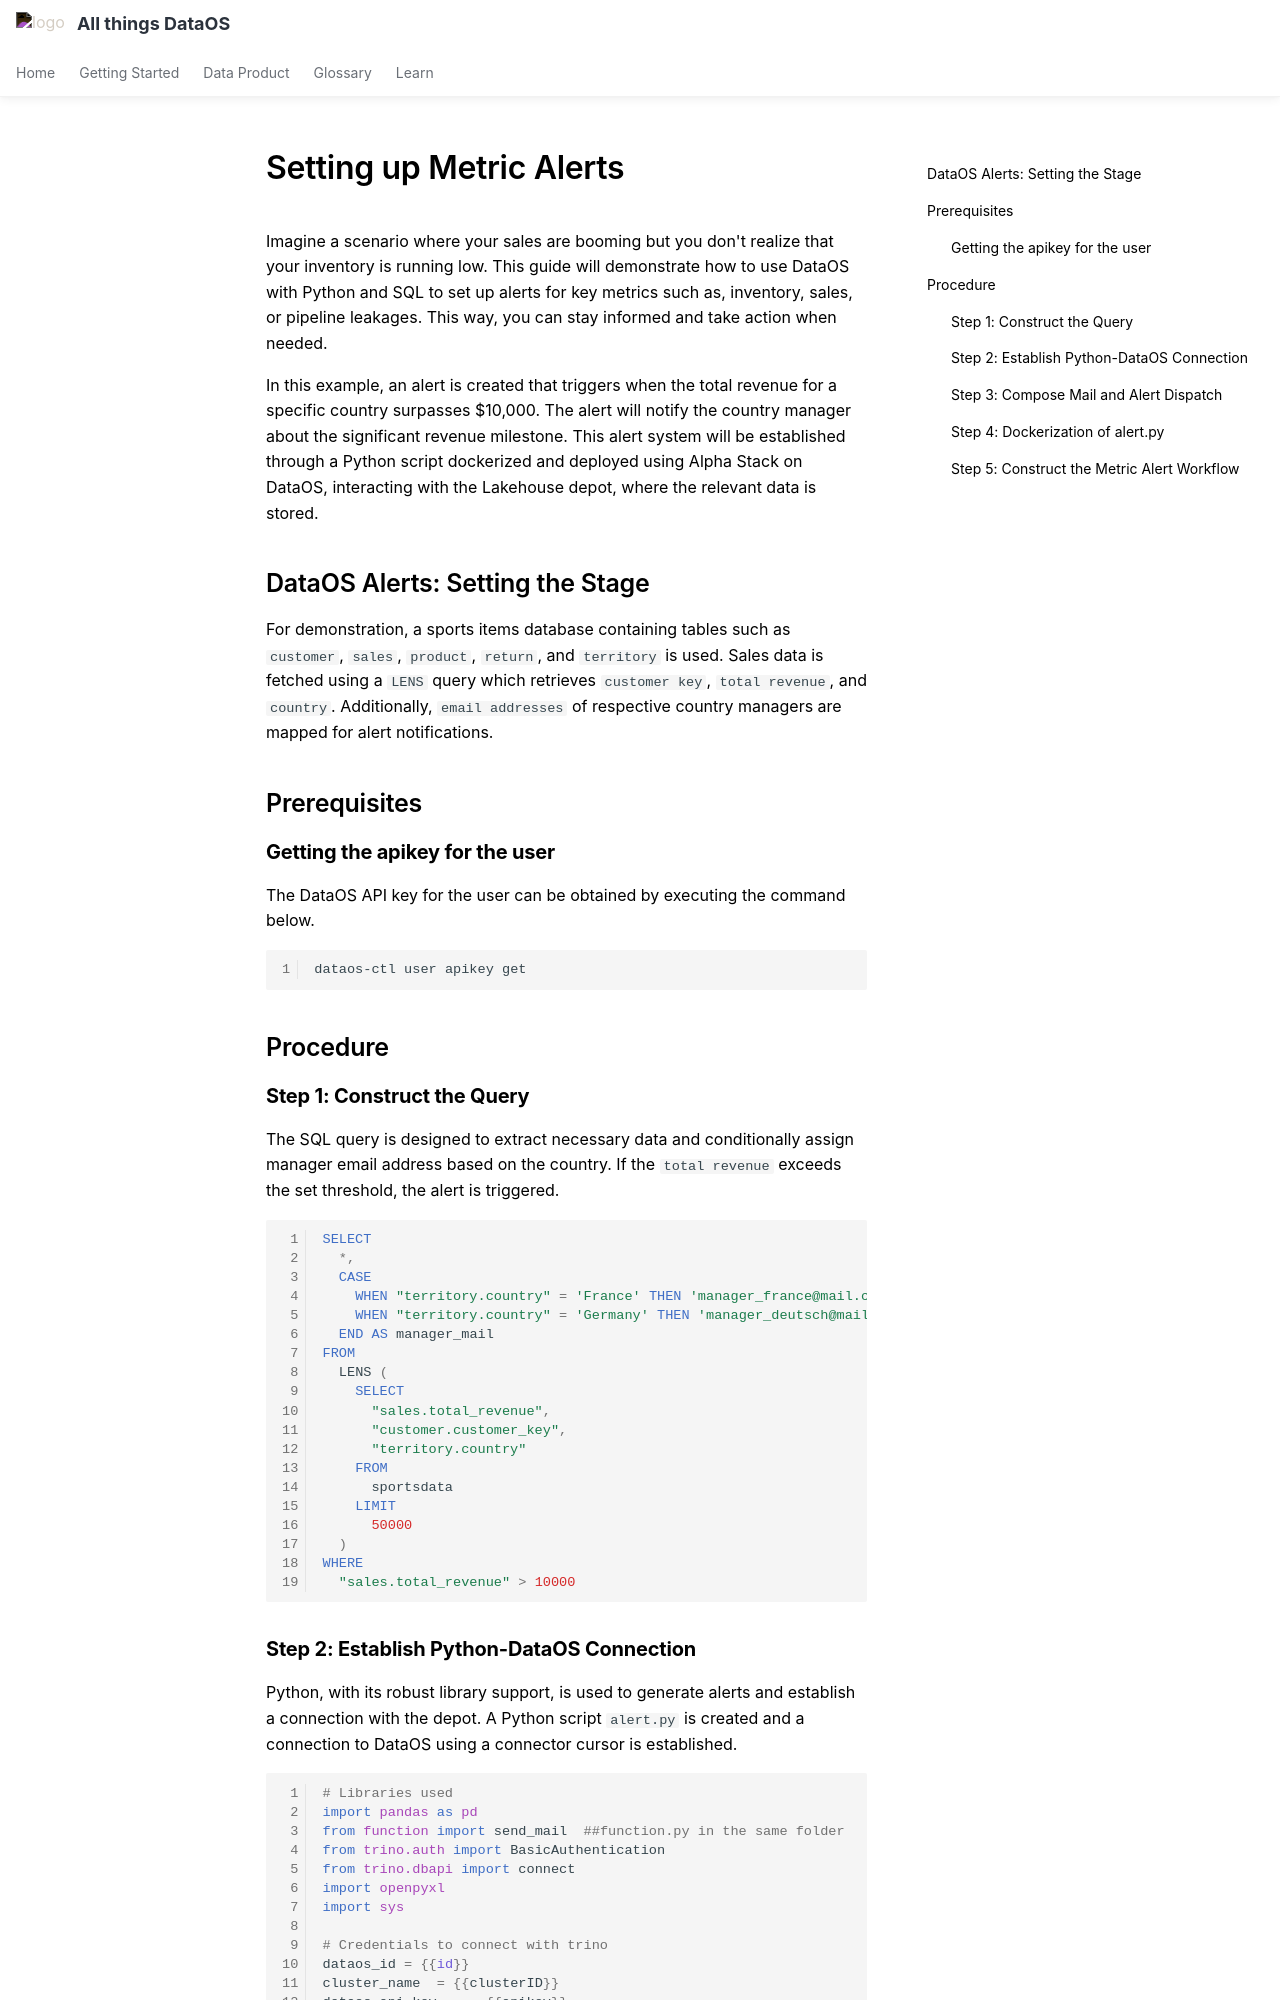

repository: moderndatacompany/dataos.info · page: dataos_alerts/metric_alerts/index.html · generator: mkdocs

---
search:
  exclude: true
---

# Setting up Metric Alerts

Imagine a scenario where your sales are booming but you don't realize that your inventory is running low. This guide will demonstrate how to use DataOS with Python and SQL to set up alerts for
key metrics such as, inventory, sales, or pipeline leakages. This way, you can stay informed and take action when needed.

In this example, an alert is created that triggers when the total revenue for a specific country surpasses $10,000. The alert will notify the country manager about the significant revenue milestone. This alert system will be established through a Python script dockerized and deployed using Alpha Stack on DataOS, interacting with the Lakehouse depot, where the relevant data is stored.

## DataOS Alerts: Setting the Stage

For demonstration, a sports items database containing tables such as `customer`, `sales`, `product`, `return`, and `territory` is used. Sales data is fetched using a `LENS` query which retrieves `customer key`, `total revenue`, and `country`. Additionally, `email addresses` of respective country managers are mapped for alert notifications.

## Prerequisites

### **Getting the apikey for the user**

The DataOS API key for the user can be obtained by executing the command below.

```bash
dataos-ctl user apikey get
```

## Procedure

### **Step 1: Construct the Query**

The SQL query is designed to extract necessary data and conditionally assign manager email address based on the country. If the `total revenue` exceeds the set threshold, the alert is triggered.

```sql
SELECT
  *,
  CASE
    WHEN "territory.country" = 'France' THEN 'manager_france@mail.com'
    WHEN "territory.country" = 'Germany' THEN 'manager_deutsch@mail.com'
  END AS manager_mail
FROM
  LENS (
    SELECT
      "sales.total_revenue",
      "customer.customer_key",
      "territory.country"
    FROM
      sportsdata
    LIMIT
      50000
  )
WHERE
  "sales.total_revenue" > 10000
```
